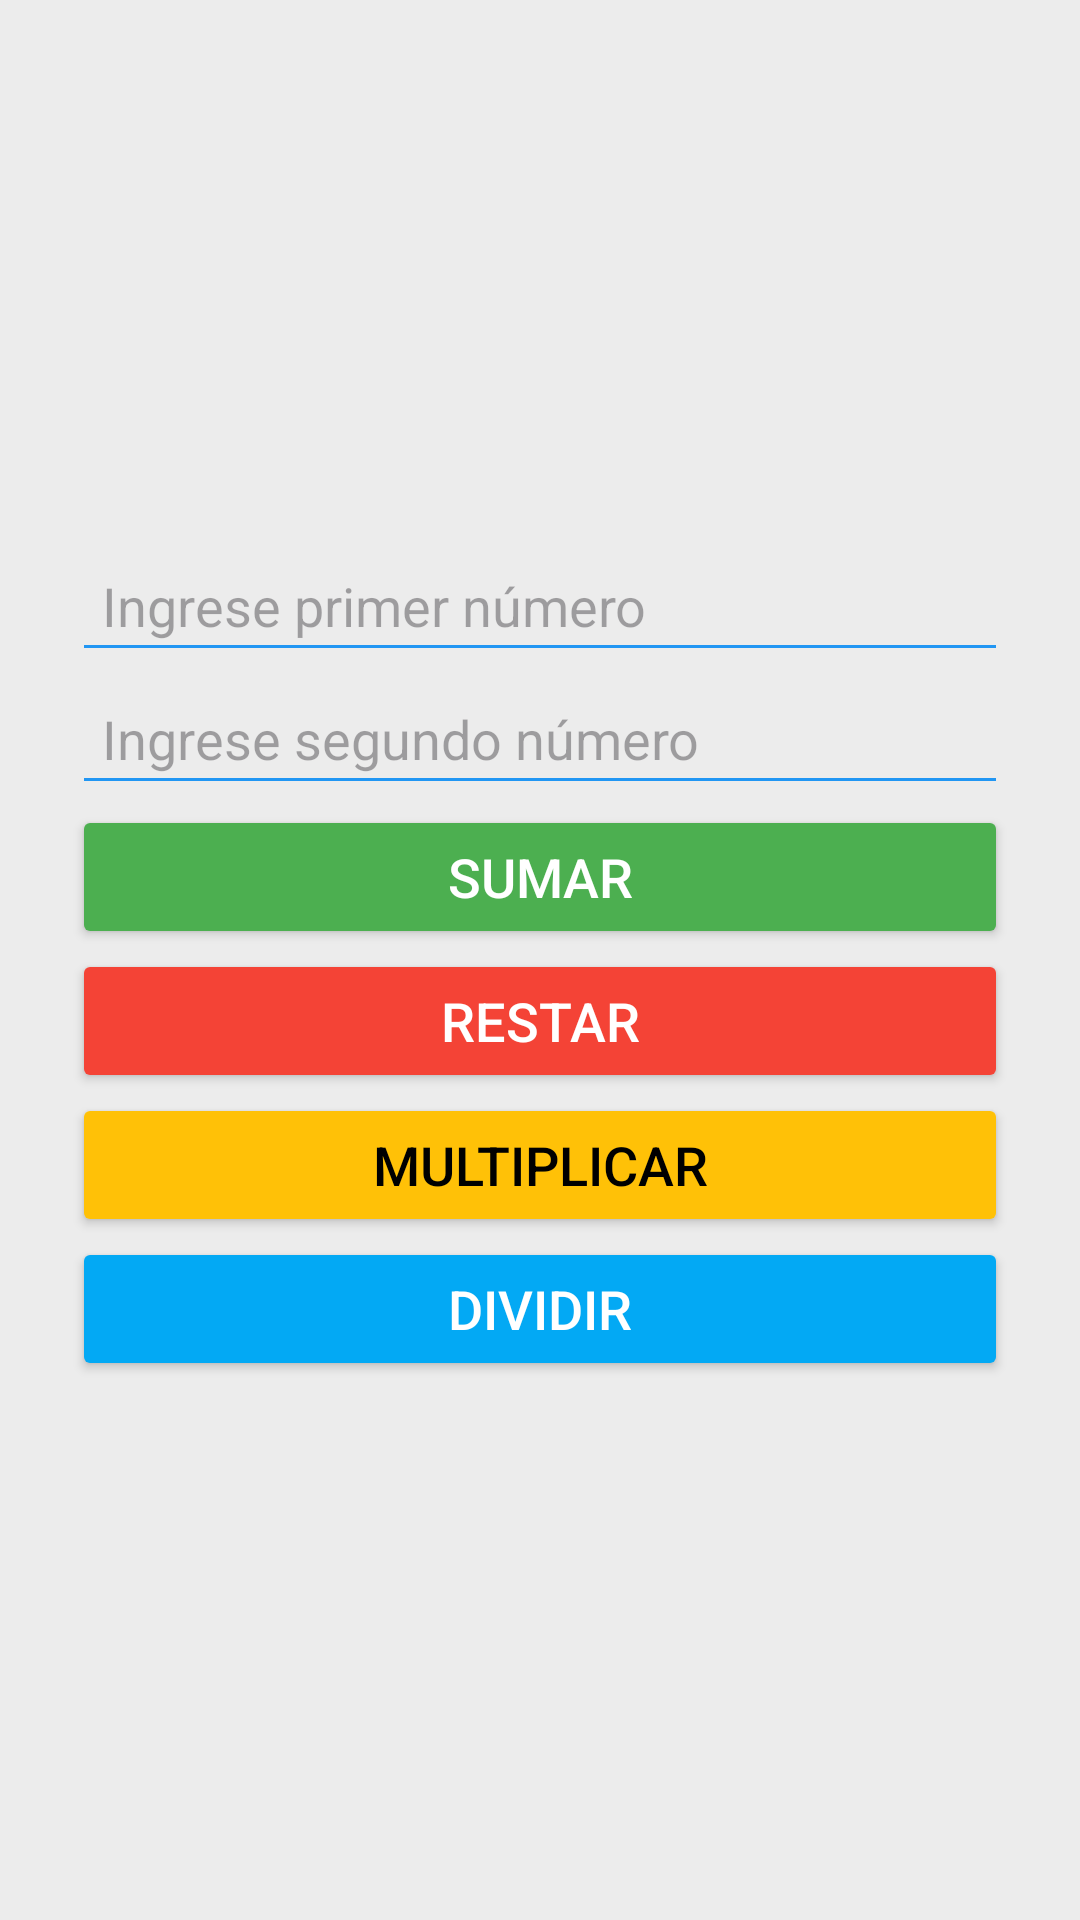

Android layout source for this screen:
<!-- AndroidManifest.xml: application theme Theme.TAREASGRUPO3PM1 -->
<!-- res/layout/activity_main.xml -->
<?xml version="1.0" encoding="utf-8"?>
<androidx.constraintlayout.widget.ConstraintLayout xmlns:android="http://schemas.android.com/apk/res/android"
    xmlns:app="http://schemas.android.com/apk/res-auto"
    xmlns:tools="http://schemas.android.com/tools"
    android:id="@+id/main"
    android:layout_width="match_parent"
    android:layout_height="match_parent"
    tools:context=".MainActivity">

    <LinearLayout
        xmlns:android="http://schemas.android.com/apk/res/android"
        android:layout_width="match_parent"
        android:layout_height="match_parent"
        android:orientation="vertical"
        android:padding="24dp"
        android:gravity="center"
        android:background="#ECECEC">

        <EditText
            android:id="@+id/numero1"
            android:layout_width="match_parent"
            android:layout_height="wrap_content"
            android:hint="Ingrese primer número"
            android:inputType="numberDecimal"
            android:textSize="18sp"
            android:backgroundTint="#2196F3"
            android:padding="10dp"
            android:marginBottom="12dp"/>

        <EditText
            android:id="@+id/numero2"
            android:layout_width="match_parent"
            android:layout_height="wrap_content"
            android:hint="Ingrese segundo número"
            android:inputType="numberDecimal"
            android:textSize="18sp"
            android:backgroundTint="#2196F3"
            android:padding="10dp"
            android:marginBottom="24dp"/>

        <Button
            android:id="@+id/btnSumar"
            android:layout_width="match_parent"
            android:layout_height="wrap_content"
            android:text="SUMAR"
            android:textSize="18sp"
            android:backgroundTint="#4CAF50"
            android:textColor="#FFF"
            android:marginBottom="8dp"/>

        <Button
            android:id="@+id/btnRestar"
            android:layout_width="match_parent"
            android:layout_height="wrap_content"
            android:text="RESTAR"
            android:textSize="18sp"
            android:backgroundTint="#F44336"
            android:textColor="#FFF"
            android:marginBottom="8dp"/>

        <Button
            android:id="@+id/btnMultiplicar"
            android:layout_width="match_parent"
            android:layout_height="wrap_content"
            android:text="MULTIPLICAR"
            android:textSize="18sp"
            android:backgroundTint="#FFC107"
            android:textColor="#000"
            android:marginBottom="8dp"/>

        <Button
            android:id="@+id/btnDividir"
            android:layout_width="match_parent"
            android:layout_height="wrap_content"
            android:text="DIVIDIR"
            android:textSize="18sp"
            android:backgroundTint="#03A9F4"
            android:textColor="#FFF"/>

    </LinearLayout>

</androidx.constraintlayout.widget.ConstraintLayout>
<!-- resources referenced by this layout -->
<resources>
  <style name="Theme.TAREASGRUPO3PM1" parent="Base.Theme.TAREASGRUPO3PM1" />
  <style name="Base.Theme.TAREASGRUPO3PM1" parent="Theme.Material3.DayNight.NoActionBar">
          
          
      </style>
</resources>
